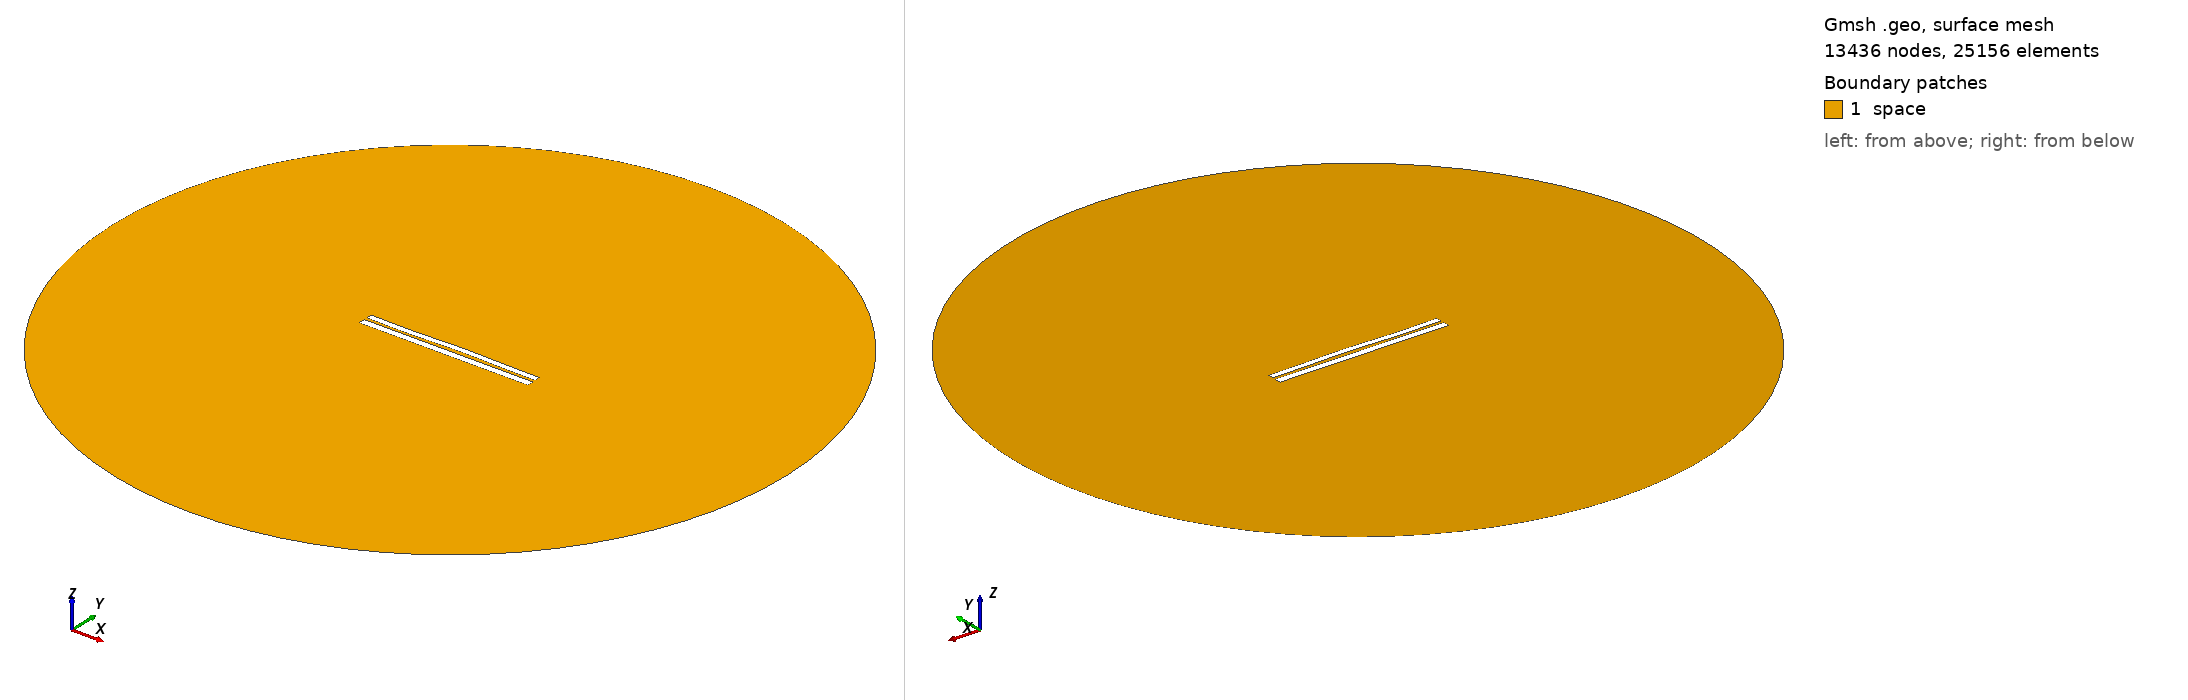

Gmsh geometry script, surface-meshed: 13436 nodes, 25156 surface elements. Boundary patches (legend numbers): 1 space. Left view from above one corner, right view from below the opposite corner. Legend entries are the model's physical surfaces. The drawing asked Gmsh for element sizes between 1% and 20% of the model's largest extent; the script's own settings can give other sizes.

=== 6726.geo (drawn) ===
//---------------------------------------
// Geometry kernel
//---------------------------------------

SetFactory("OpenCASCADE");



//---------------------------------------
// Parameters of the geometry
//---------------------------------------

// Overetch of the upper plate
overetch = 0.25;

// Distance between the plates
distance = 1.5;

// Discretization over the x axis (for the deformation)
nx = 50; 

// Length of the plate
L = 100 - overetch; 

// Number of modes
n = 4; 

// 1st mode coefficient
coeff(1) = 0.07499999999999998;
beta(1) = 0.596864 * 3.1415926535 / L;

// 2nd mode coefficient
coeff(2) = 0.15;
beta(2) = 1.49418 * 3.1415926535 / L;

// 3rd mode coefficient
coeff(3) = -0.15;
beta(3) = 2.50025 * 3.1415926535 / L;

// 4th mode coefficient
coeff(4) = -0.15;
beta(4) = 3.49999 * 3.1415926535 / L;



//---------------------------------------
// Upper plate (deformed rectangle)
//---------------------------------------

// Coordiantes of the upper plate
xmin = -50;
xmax = 50 - overetch;

// Height of the upper plate
yheight = 4 - 2 * overetch;

// Indexes of the points
UpperID[] = {};
LowerID[] = {};
LeftID[] = {};
RightID[] = {};

// Point index
p = 1;

// Horizontal edges
For i In {1:nx}
    x = xmin + (i-1)*(xmax - xmin)/(nx-1);

    y_bottom = distance / 2 + overetch;
    For j In {1:n}
        C = (Cosh(beta(j)*L) + Cos(beta(j)*L)) / (Sinh(beta(j)*L) + Sin(beta(j)*L));
        y_bottom  = y_bottom + coeff(j) * (Cosh(beta(j)*(x+50)) - Cos(beta(j)*(x+50)) - C * (Sinh(beta(j)*(x+50)) - Sin(beta(j)*(x+50))));
    EndFor

    y_top = y_bottom + yheight;

    Point(p) = {x, y_top, 0, 1.0};
    UpperID[i] = p;
    p = p + 1;

    Point(p) = {x, y_bottom, 0, 1.0};
    LowerID[i] = p;
    p = p + 1;
EndFor

// Create point lists
UpperPts[] = {}; LowerPts[] = {};
For i In {1:nx}
  UpperPts[] += {UpperID[i]};
  LowerPts[] += {LowerID[i]};
EndFor

// Build splines
Spline(1) = {UpperPts[]};
Spline(2) = {LowerPts[]};
Line(3) = {LowerPts[nx-1], UpperPts[nx-1]};
Line(4) = {LowerPts[0], UpperPts[0]};

// Build the plane surface
Curve Loop(1) = {2, 3, -1, -4};
Plane Surface(1) = {1};



//---------------------------------------
// Lower plate (rectangle)
//---------------------------------------

// Vertices
Point(1001) = {-50, -1, 0, 1.0};
Point(1002) = { 50, -1, 0, 1.0};
Point(1003) = { 50,  -5, 0, 1.0};
Point(1004) = {-50,  -5, 0, 1.0};

// Edges
Line(5) = {1001, 1002};
Line(6) = {1002, 1003};
Line(7) = {1003, 1004};
Line(8) = {1004, 1001};

// Plane surface
Line Loop(2) = {5, 6, 7, 8};
Plane Surface(2) = {2}; 



//---------------------------------------
// Outer (fictious) boundary
//---------------------------------------

// Points
Point(1005) = {0, 0, 0};       // Center
Point(1006) = {200, 0, 0};     // Start point
Point(1007) = {0, 200, 0};     // 90 degrees
Point(1008) = {-200, 0, 0};    // 180 degrees
Point(1009) = {0, -200, 0};    // 270 degrees

// Circle arcs (each needs start, center, end)
Circle(9) = {1006, 1005, 1007};
Circle(10) = {1007, 1005, 1008};
Circle(11) = {1008, 1005, 1009};
Circle(12) = {1009, 1005, 1006};

// Plane surface for the entire domain
Curve Loop(3) = {9, 10, 11, 12};
Surface(3) = {3};

// Subtract the plates from the whole domain to obtain the actual domain where we want to solve the equations
BooleanDifference{ Surface{3}; Delete; }{ Surface{1}; Surface{2}; Delete; }




//---------------------------------------
// Transfinite Lines/Curves
//---------------------------------------

// Set the number of points on the boundaries
r = 7;

// Plates
Transfinite Curve {1, 2} = 50*r Using Progression 1;
Transfinite Curve {3, 4} = 2*r Using Progression 1;
Transfinite Line {5, 7} = 50*r Using Progression 1;
Transfinite Line {6, 8} = 2*r Using Progression 1;

// Outer boundary
Transfinite Line {9, 10, 11, 12} = 20 Using Progression 1;



//---------------------------------------
// Physical groups
//---------------------------------------                

// Physical curves (boundaries)
Physical Line("force_segment", 10) = {2};
Physical Line("upper_plate", 11) = {1, 3, 4};
Physical Line("lower_plate", 12) = {5, 6, 7, 8};
Physical Line("boundary", 20) = {9, 10, 11, 12};

// Physical Surfaces
Physical Surface("space", 30) = {3};



//---------------------------------------
// 6. Generate the Mesh
//---------------------------------------

// 2D mesh generation
Mesh 2;
